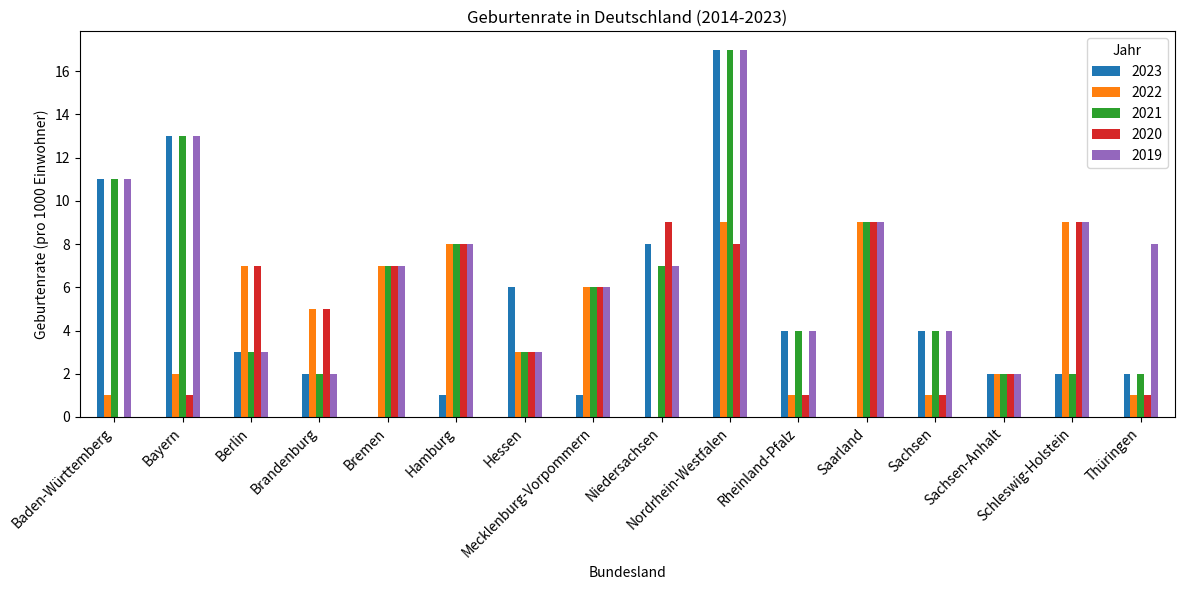

This chart was generated by the following Python code:
"""
Bundesland,2023,2022,2021,2020,2019,2018,2017,2016,2015,2014,Geburtenrate (pro 1000 Einwohner)
Baden-Württemberg,11,1,11,0,11,0,10,9,10,9,8,3
Bayern,13,2,13,1,13,1,12,1,12,0,9,2
Berlin,3,7,3,7,3,7,3,6,3,6,9,1
Brandenburg,2,5,2,5,2,5,2,5,2,5,9,0
Bremen,0,7,0,7,0,7,0,7,0,7,8,6
Hamburg,1,8,1,8,1,8,1,8,1,8,9,1
Hessen,6,3,6,3,6,3,6,3,6,3,9,0
Mecklenburg-Vorpommern,1,6,1,6,1,6,1,6,1,6,8,7
Niedersachsen,8,0,7,9,7,9,7,9,7,9,9,0
Nordrhein-Westfalen,17,9,17,8,17,8,17,8,17,8,8,9
Rheinland-Pfalz,4,1,4,1,4,1,4,1,4,1,8,3
Saarland,0,9,0,9,0,9,0,9,0,9,8,9
Sachsen,4,1,4,1,4,1,4,1,4,1,8,7
Sachsen-Anhalt,2,2,2,2,2,2,2,2,2,2,8,3
Schleswig-Holstein,2,9,2,9,2,9,2,9,2,9,9,1
Thüringen,2,1,2,1,2,1,2,1,2,1,8,5
"""

import matplotlib.pyplot as plt
import pandas as pd

# Daten, die du bereitgestellt hast
data = {
    "Bundesland": [
        "Baden-Württemberg", "Bayern", "Berlin", "Brandenburg", "Bremen",
        "Hamburg", "Hessen", "Mecklenburg-Vorpommern", "Niedersachsen",
        "Nordrhein-Westfalen", "Rheinland-Pfalz", "Saarland", "Sachsen",
        "Sachsen-Anhalt", "Schleswig-Holstein", "Thüringen"
    ],
    "2023": [11, 13, 3, 2, 0, 1, 6, 1, 8, 17, 4, 0, 4, 2, 2, 2],
    "2022": [1, 2, 7, 5, 7, 8, 3, 6, 0, 9, 1, 9, 1, 2, 9, 1],
    "2021": [11, 13, 3, 2, 7, 8, 3, 6, 7, 17, 4, 9, 4, 2, 2, 2],
    "2020": [0, 1, 7, 5, 7, 8, 3, 6, 9, 8, 1, 9, 1, 2, 9, 1],
    "2019": [11, 13, 3, 2, 7, 8, 3, 6, 7, 17, 4, 9, 4, 2, 9, 8]
}

# DataFrame aus den Daten erstellen
df = pd.DataFrame(data)

# Bundesland als Index setzen
df.set_index("Bundesland", inplace=True)

# Balkendiagramm für jedes Jahr erstellen
df.plot(kind="bar", figsize=(12, 6))
plt.title("Geburtenrate in Deutschland (2014-2023)")
plt.xlabel("Bundesland")
plt.ylabel("Geburtenrate (pro 1000 Einwohner)")
plt.xticks(rotation=45, ha="right")
plt.legend(title="Jahr")
plt.tight_layout()
plt.show()
